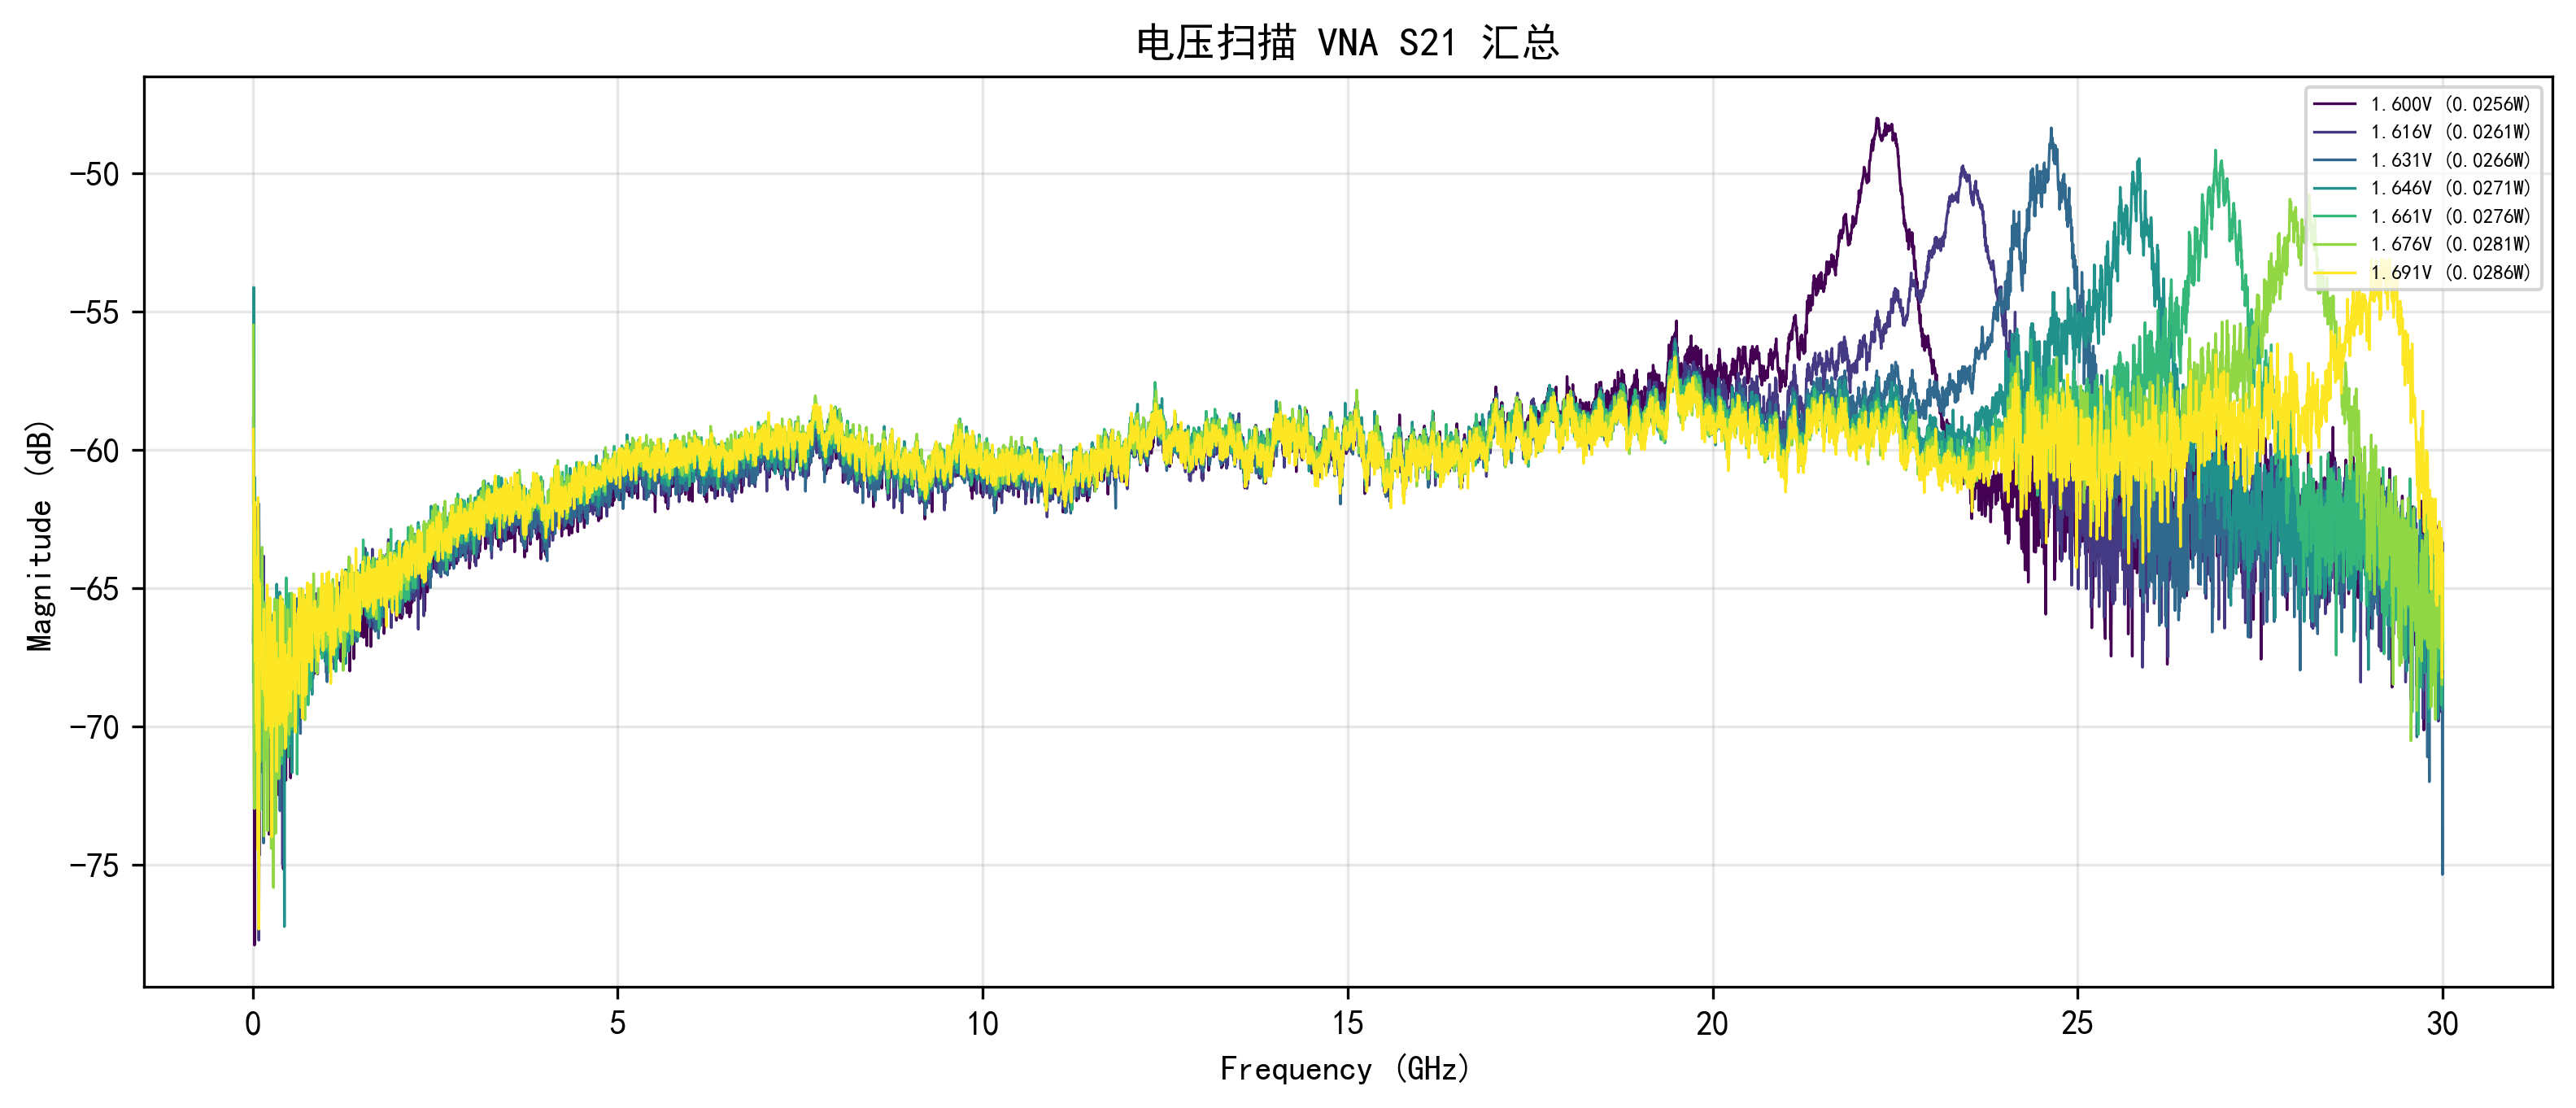

The data file committed next to this chart (first rows):
Voltage, Frequency_Hz, Magnitude_dB
1.600, 10000000, -66.92
1.600, 14998333, -61.74
1.600, 19996667, -67.03
1.600, 24995000, -77.91
1.600, 29993333, -66.87
1.600, 34991667, -67.33
1.600, 39990000, -67.84
1.600, 44988333, -67.59
1.600, 49986667, -68.22
1.600, 54985000, -63.29
1.600, 59983333, -69.6
1.600, 64981667, -64.19
1.600, 69980000, -67.28
1.600, 74978333, -66.33
1.600, 79976667, -67.06
1.600, 84975000, -67.45
1.600, 89973333, -67.37
1.600, 94971667, -69.11
1.600, 99970000, -70.07
1.600, 104968333, -66.15
1.600, 109966667, -69.19
1.600, 114965000, -69.63
1.600, 119963333, -66.9
1.600, 124961667, -67.47
1.600, 129960000, -67.25
1.600, 134958333, -68.5
1.600, 139956667, -67.05
1.600, 144955000, -67.28
1.600, 149953333, -65.49
1.600, 154951667, -66.8
1.600, 159950000, -66.59
1.600, 164948333, -66.64
1.600, 169946667, -65.55
1.600, 174945000, -69.47
1.600, 179943333, -69.4
1.600, 184941667, -69.04
1.600, 189940000, -68.16
1.600, 194938333, -67.19
1.600, 199936667, -70.16
1.600, 204935000, -65.81
1.600, 209933333, -68.36
1.600, 214931667, -69.3
1.600, 219930000, -68.04
1.600, 224928333, -73.91
1.600, 229926667, -68.81
1.600, 234925000, -71.59
1.600, 239923333, -69.74
1.600, 244921667, -70.95
1.600, 249920000, -66.64
1.600, 254918333, -68.01
1.600, 259916667, -69.83
1.600, 264915000, -69.29
1.600, 269913333, -68.15
1.600, 274911667, -70.19
1.600, 279910000, -67.33
1.600, 284908333, -68.49
1.600, 289906667, -68.43
1.600, 294905000, -66.98
1.600, 299903333, -67.56
1.600, 304901667, -68.48
... 41,947 more rows
